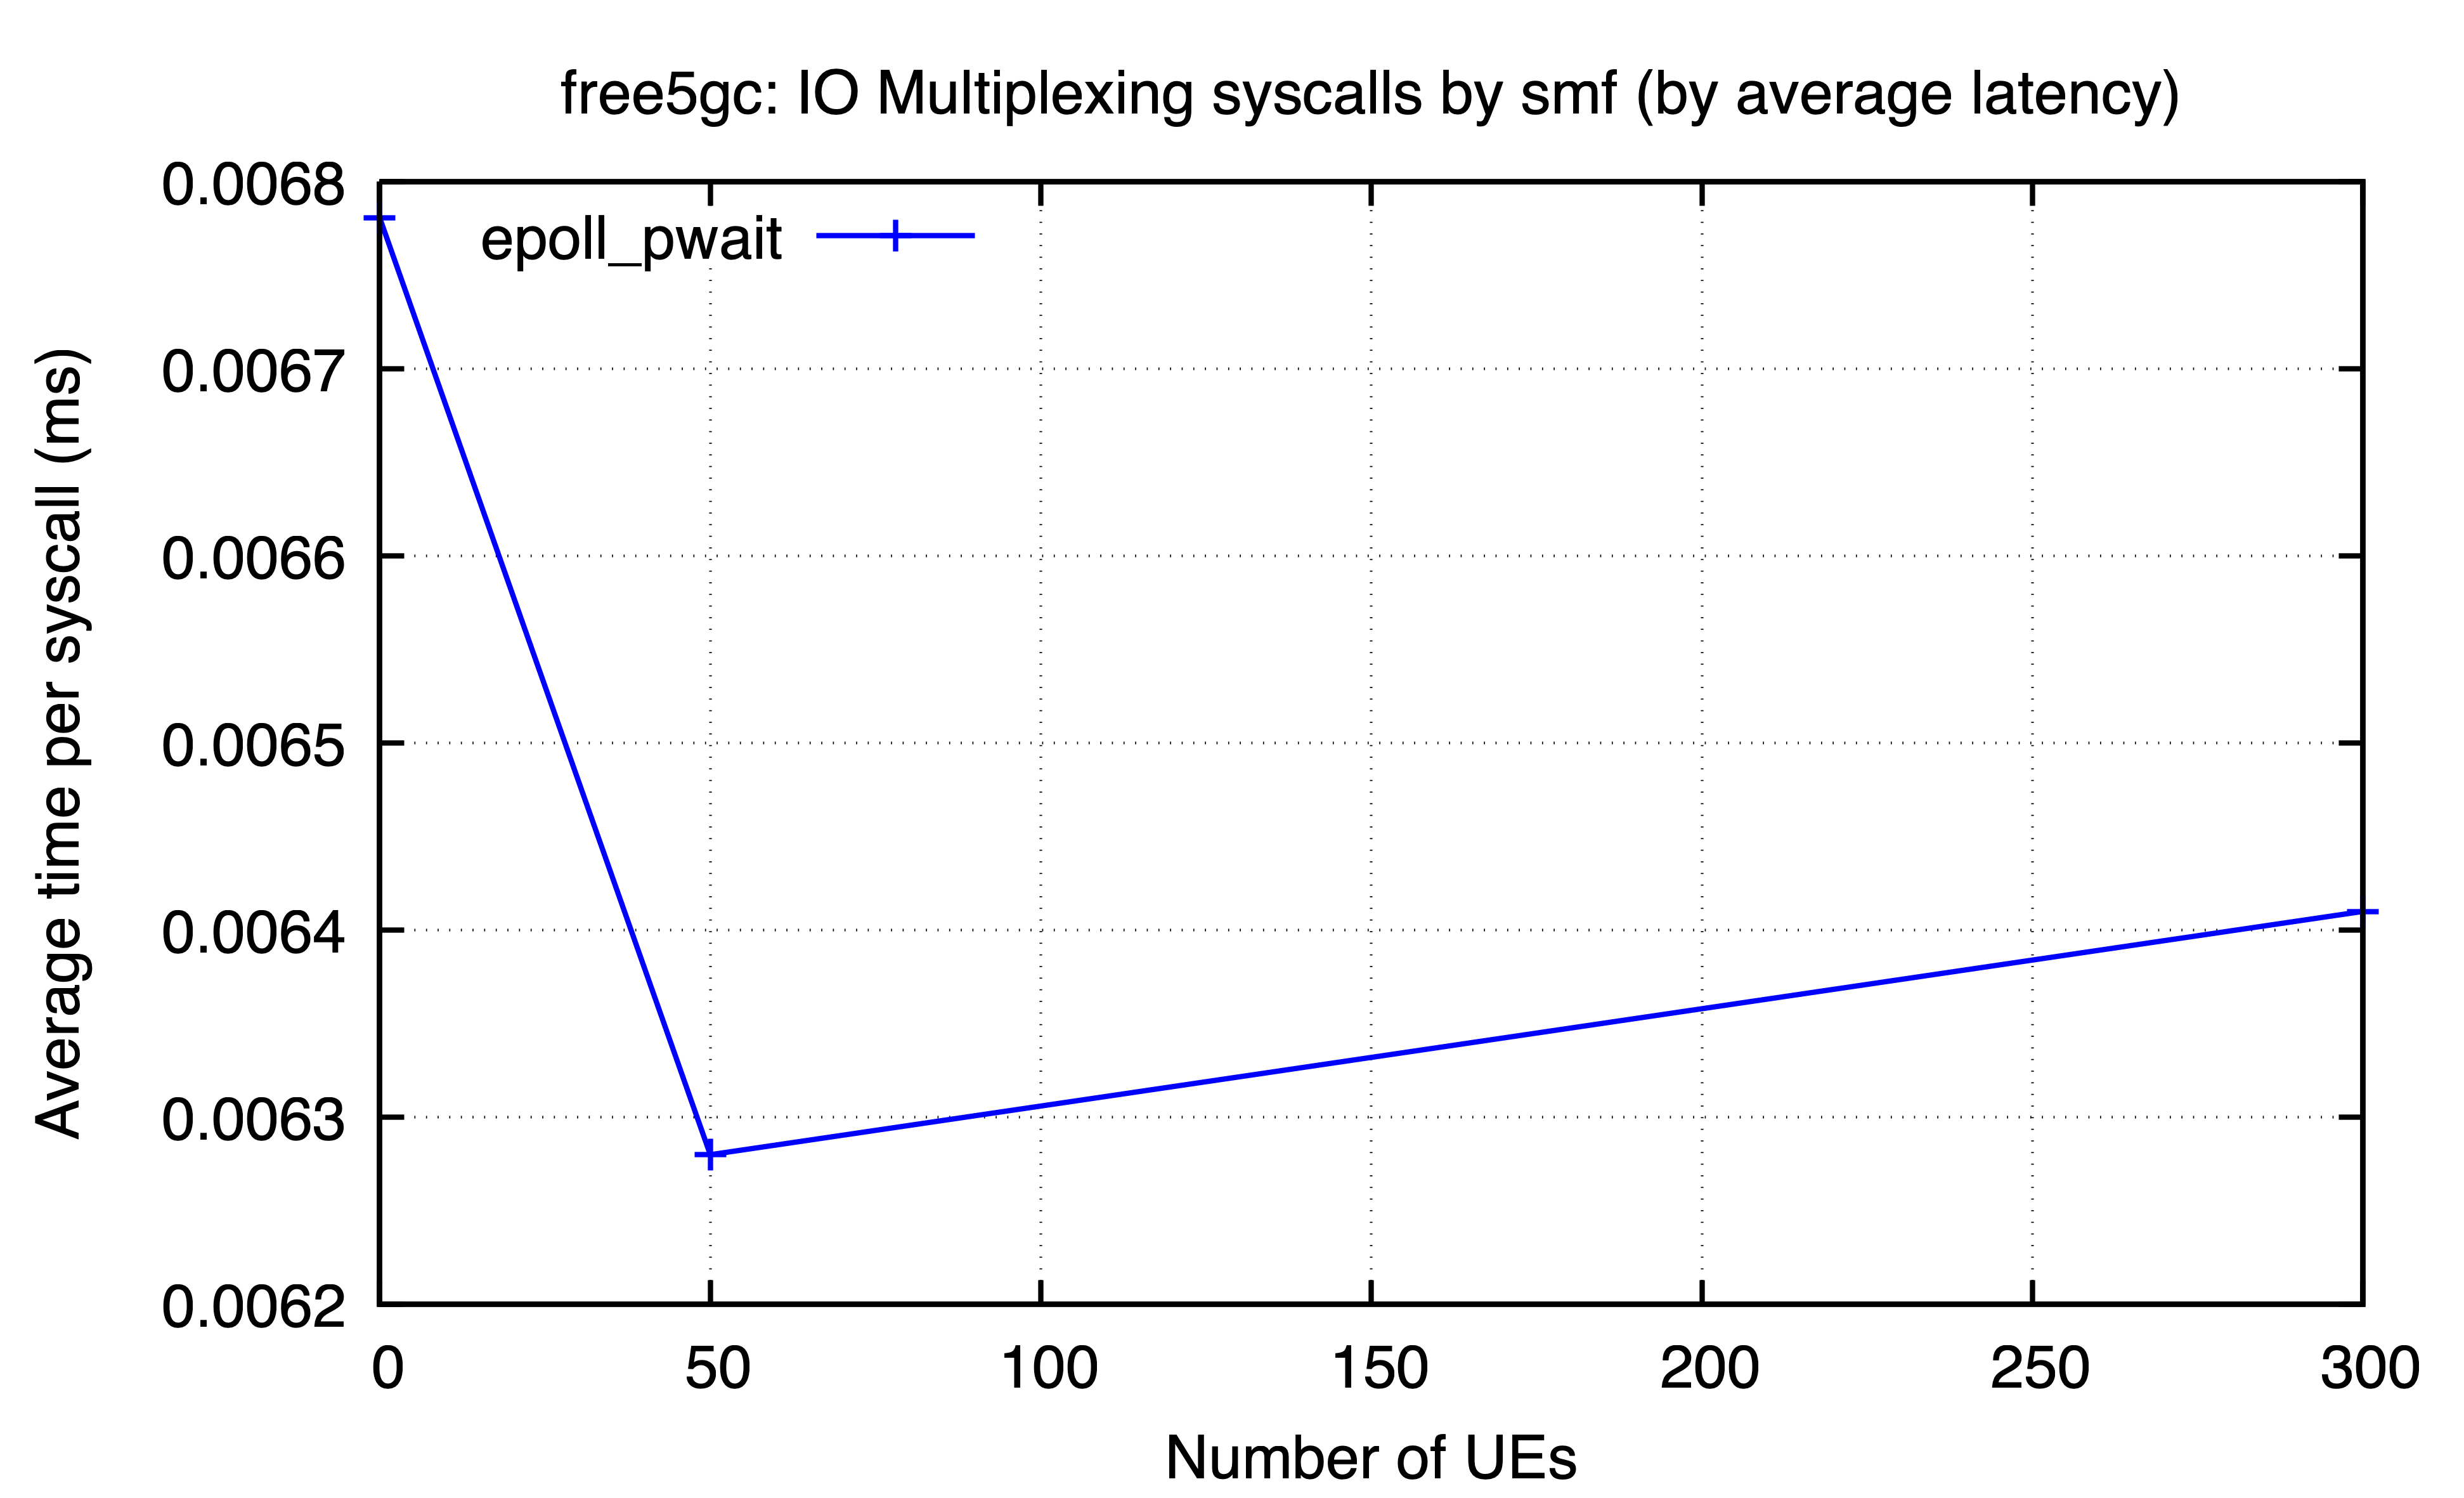

The table this chart was drawn from, first rows:
ues, epoll_pwait
0, 0.006781
50, 0.00628
300, 0.00641
